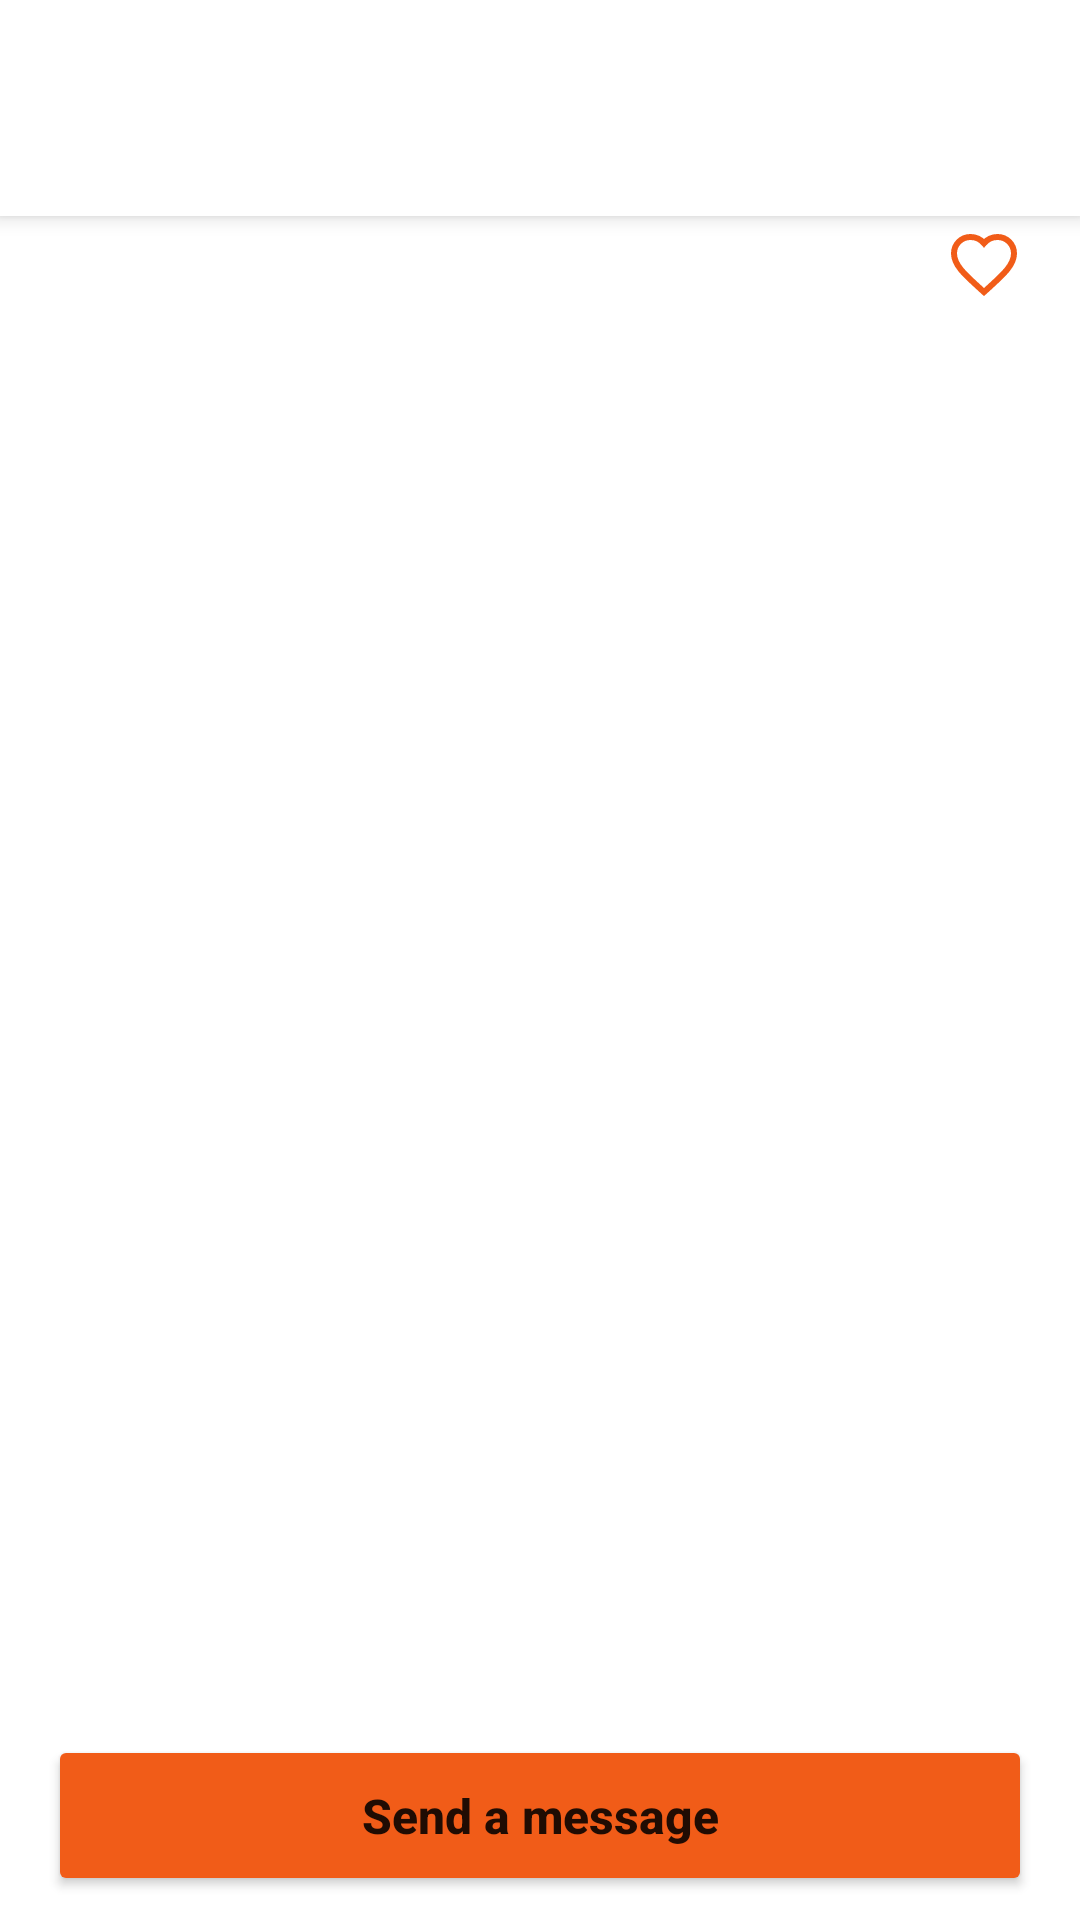

Android layout source for this screen:
<!-- AndroidManifest.xml: application theme Theme.StudentMarketplace -->
<!-- res/layout/fragment_product_details.xml -->
<?xml version="1.0" encoding="utf-8"?>
<RelativeLayout xmlns:android="http://schemas.android.com/apk/res/android"
    xmlns:app="http://schemas.android.com/apk/res-auto"
    xmlns:tools="http://schemas.android.com/tools"
    android:layout_width="match_parent"
    android:layout_height="match_parent">

    <com.google.android.material.appbar.MaterialToolbar
        android:id="@+id/topAppBar"
        style="@style/Widget.MaterialComponents.Toolbar.Primary"
        android:layout_width="match_parent"
        android:layout_height="72dp"
        android:background="@color/white"
        app:buttonGravity="center_vertical"
        app:contentInsetStartWithNavigation="0dp"
        app:navigationIcon="@drawable/ic_outline_arrow_back_24"
        app:navigationIconTint="@color/gray"
        tools:title=""
        app:titleTextColor="@color/black" />

    <androidx.core.widget.NestedScrollView
        android:id="@+id/pro_details_scroll_view"
        android:layout_width="match_parent"
        android:layout_height="wrap_content"
        android:layout_below="@id/topAppBar"
        android:fillViewport="true"
        app:layout_behavior="@string/appbar_scrolling_view_behavior">

        <androidx.constraintlayout.widget.ConstraintLayout
            android:id="@+id/pro_details_layout"
            android:layout_width="match_parent"
            android:layout_height="wrap_content"
            android:layout_marginBottom="72dp">


            <androidx.recyclerview.widget.RecyclerView
                android:id="@+id/pro_details_images_recyclerview"
                android:layout_width="match_parent"
                android:layout_height="match_parent"
                android:orientation="horizontal"
                app:layoutManager="androidx.recyclerview.widget.LinearLayoutManager"
                app:layout_constraintEnd_toEndOf="parent"
                app:layout_constraintStart_toStartOf="parent"
                app:layout_constraintTop_toTopOf="parent"
                tools:itemCount="3"
                tools:listitem="@layout/images_item" />

            <TextView
                android:id="@+id/pro_details_title_tv"
                android:layout_width="0dp"
                android:layout_height="wrap_content"
                android:layout_marginStart="16dp"
                android:layout_marginEnd="16dp"
                android:textAlignment="viewStart"
                android:textSize="18sp"
                android:textStyle="bold"
                app:layout_constraintEnd_toStartOf="@+id/pro_details_like_btn"
                app:layout_constraintStart_toStartOf="parent"
                app:layout_constraintTop_toBottomOf="@+id/pro_details_images_recyclerview"
                tools:text="Title of The Product" />

            <ImageButton
                android:id="@+id/pro_details_like_btn"
                android:layout_width="wrap_content"
                android:layout_height="wrap_content"
                android:layout_marginEnd="16dp"
                android:background="@null"
                android:backgroundTint="#FFFFFF"
                android:padding="4dp"
                app:layout_constraintEnd_toEndOf="parent"
                app:layout_constraintTop_toTopOf="@+id/pro_details_title_tv"
                app:srcCompat="@drawable/heart_icon_drawable" />


            <TextView
                android:id="@+id/pro_details_price_tv"
                android:layout_width="wrap_content"
                android:layout_height="wrap_content"
                android:layout_marginStart="16dp"
                android:layout_marginTop="16dp"
                android:textColor="@color/primary"
                android:textSize="18sp"
                android:textStyle="bold"
                app:layout_constraintStart_toStartOf="parent"
                app:layout_constraintTop_toBottomOf="@+id/pro_details_title_tv"
                tools:text="$ 200.99" />


            <TextView
                android:id="@+id/pro_details_specifics_text"
                android:layout_width="0dp"
                android:layout_height="wrap_content"
                android:layout_marginStart="16dp"
                android:layout_marginTop="8dp"
                android:layout_marginEnd="16dp"
                android:textSize="14sp"
                app:layout_constraintEnd_toEndOf="parent"
                app:layout_constraintStart_toStartOf="parent"
                app:layout_constraintTop_toBottomOf="@+id/pro_details_price_tv"
                tools:text="TextViewveoihj" />


        </androidx.constraintlayout.widget.ConstraintLayout>

    </androidx.core.widget.NestedScrollView>

    <Button
        android:id="@+id/pro_details_add_cart_btn"
        android:layout_width="match_parent"
        android:layout_height="wrap_content"
        android:layout_alignParentBottom="true"
        android:layout_marginStart="16dp"
        android:layout_marginTop="16dp"
        android:layout_marginEnd="16dp"
        android:backgroundTint="@color/primary"
        android:padding="16dp"
        android:text="Send a message"
        android:textAllCaps="false"
        android:textSize="16sp"
        android:textStyle="bold"
        android:translationY="-8dp" />
</RelativeLayout>
<!-- res/layout/images_item.xml (included above) -->
<?xml version="1.0" encoding="utf-8"?>
<androidx.constraintlayout.widget.ConstraintLayout xmlns:android="http://schemas.android.com/apk/res/android"
    xmlns:app="http://schemas.android.com/apk/res-auto"
    xmlns:tools="http://schemas.android.com/tools"
    android:layout_width="match_parent"
    android:layout_height="match_parent">

    <ImageView
        android:id="@+id/rc_image_view"
        android:layout_width="wrap_content"
        android:layout_height="250dp"
        android:contentDescription="description de l'image"
        android:scaleType="fitCenter"
        app:layout_constraintEnd_toEndOf="parent"
        app:layout_constraintHorizontal_bias="0.0"
        app:layout_constraintStart_toStartOf="parent"
        app:layout_constraintTop_toTopOf="parent"
        tools:srcCompat="@tools:sample/backgrounds/scenic" />
</androidx.constraintlayout.widget.ConstraintLayout>
<!-- resources referenced by this layout -->
<resources>
  <color name="black">#FF000000</color>
  <color name="primary">#F15C18</color>
  <color name="white">#FFFFFFFF</color>
  <!-- drawable heart_icon_drawable (drawable) -->
  <?xml version="1.0" encoding="utf-8"?>
  <vector xmlns:android="http://schemas.android.com/apk/res/android"
      android:width="24dp"
      android:height="24dp"
      android:viewportWidth="24.0"
      android:viewportHeight="24.0">
      <path
          android:strokeColor="@color/primary"
          android:strokeWidth="2"
          android:pathData="M12,21.35l-1.45,-1.32C5.4,15.36 2,12.28 2,8.5 2,5.42 4.42,3 7.5,3c1.74,0 3.41,0.81 4.5,2.09C13.09,3.81 14.76,3 16.5,3 19.58,3 22,5.42 22,8.5c0,3.78 -3.4,6.86 -8.55,11.54L12,21.35z" />
  </vector>
  <style name="Theme.StudentMarketplace" parent="Theme.MaterialComponents.DayNight.NoActionBar">
          
          <item name="colorPrimary">@color/purple_500</item>
          <item name="colorPrimaryVariant">@color/purple_700</item>
          <item name="colorOnPrimary">@color/white</item>
          
          <item name="colorSecondary">@color/teal_200</item>
          <item name="colorSecondaryVariant">@color/teal_700</item>
          <item name="colorOnSecondary">@color/black</item>
          
          <item name="android:statusBarColor">?attr/colorPrimaryVariant</item>
          
      </style>
  <color name="purple_500">#FF6200EE</color>
  <color name="purple_700">#FF3700B3</color>
  <color name="teal_200">#FF03DAC5</color>
  <color name="teal_700">#FF018786</color>
</resources>
